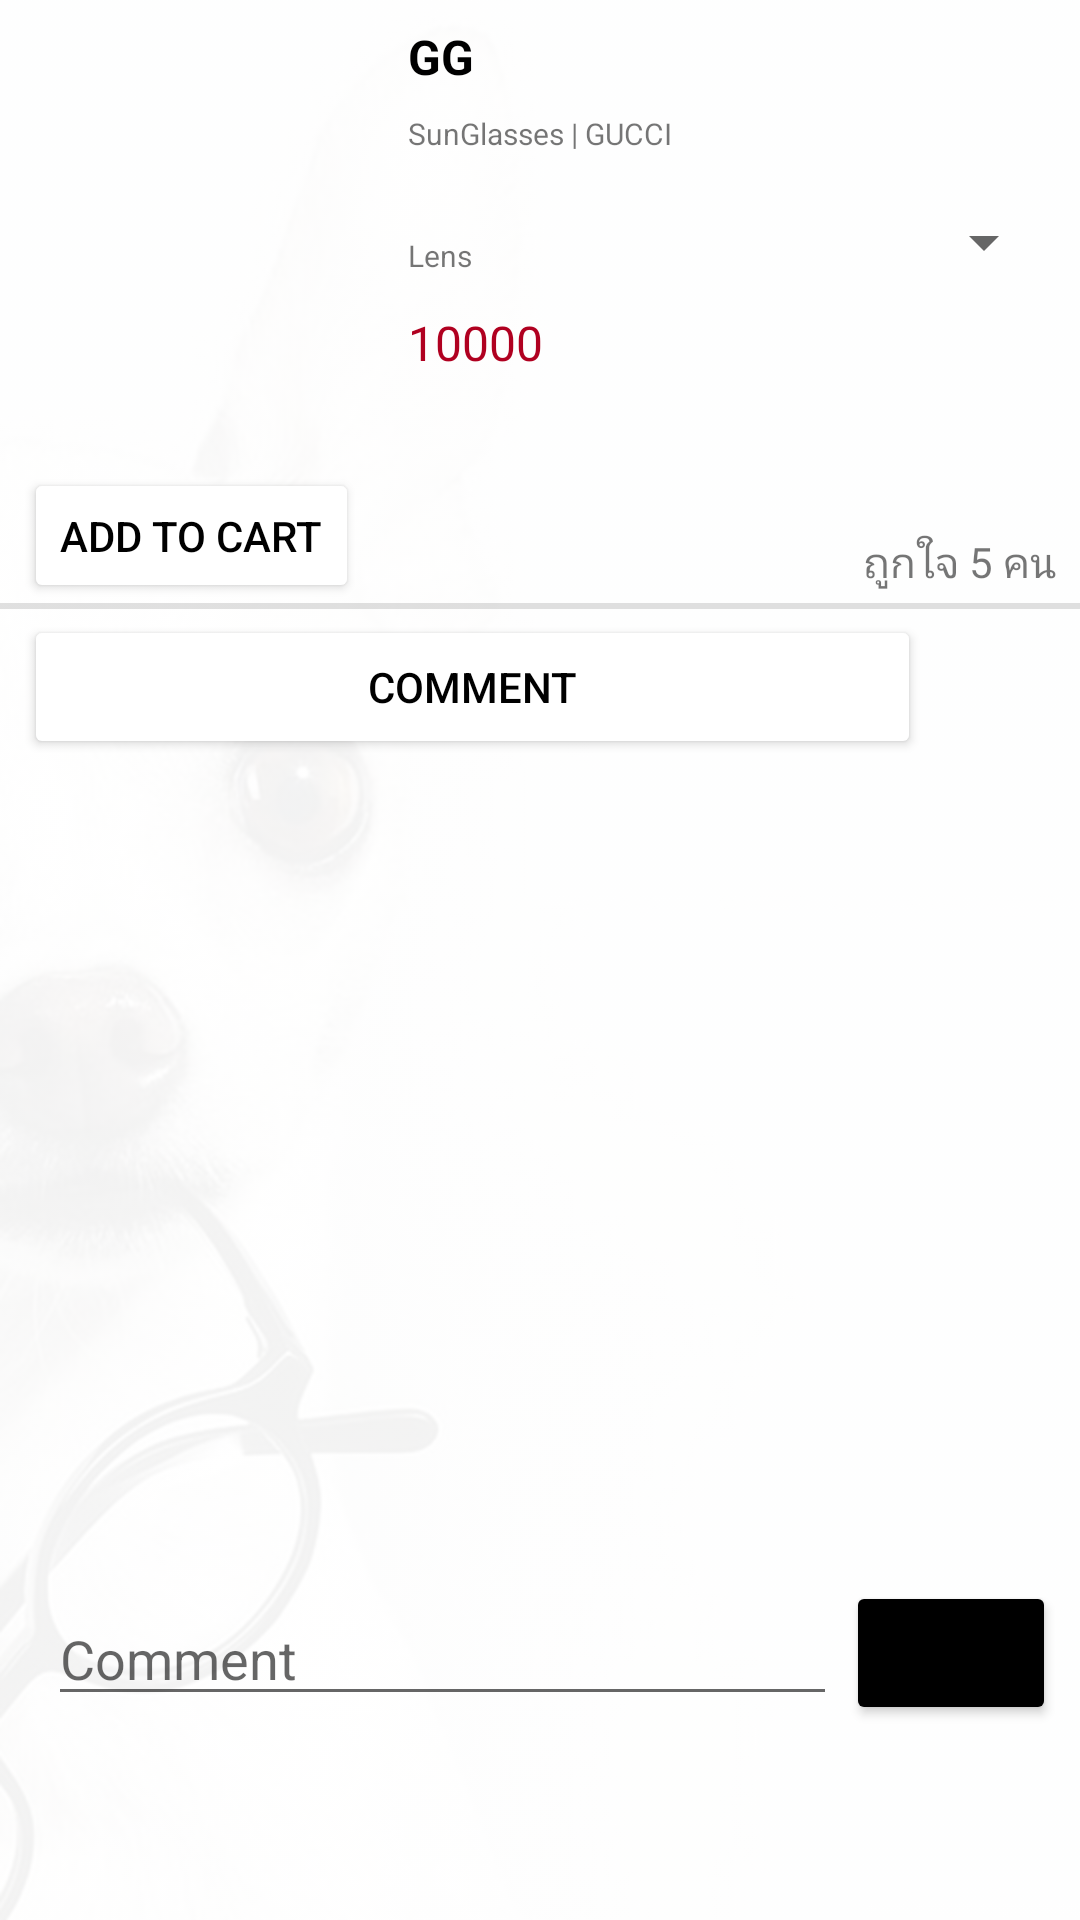

Layout XML and referenced resources for this Android screen:
<!-- AndroidManifest.xml: application theme Theme.GOglasses -->
<!-- res/layout/fragment_shop_page2.xml -->
<?xml version="1.0" encoding="utf-8"?>
<FrameLayout xmlns:android="http://schemas.android.com/apk/res/android"
    xmlns:app="http://schemas.android.com/apk/res-auto"
    xmlns:tools="http://schemas.android.com/tools"
    android:layout_width="match_parent"
    android:layout_height="match_parent"
    tools:context=".ShopPage2Fragment"
    android:background="@drawable/bg">



    <androidx.constraintlayout.widget.ConstraintLayout
        android:layout_width="match_parent"
        android:layout_height="match_parent">

        <androidx.recyclerview.widget.RecyclerView
            android:id="@+id/recyclerViewcomment"
            android:layout_width="match_parent"
            android:layout_height="0dp"
            android:scrollbars="vertical"
            app:layoutManager="androidx.recyclerview.widget.GridLayoutManager"
            app:layout_constraintBottom_toTopOf="@+id/edittextcomment4"
            app:layout_constraintEnd_toEndOf="parent"
            app:layout_constraintHorizontal_bias="1.0"
            app:layout_constraintStart_toStartOf="parent"
            app:layout_constraintTop_toBottomOf="@+id/textView31"
            app:layout_constraintVertical_bias="0.0"
            app:spanCount="1"
            tools:visibility="invisible" />

        <Button
            android:id="@+id/textView31"
            android:layout_width="0dp"
            android:layout_height="wrap_content"
            android:layout_marginStart="8dp"
            android:layout_marginLeft="8dp"
            android:layout_marginTop="2dp"
            android:layout_marginEnd="8dp"
            android:layout_marginRight="8dp"
            android:backgroundTint="@color/white"
            android:drawableRight="@drawable/ic_baseline_arrow_downward_24"
            android:text="@string/Comment"
            android:textColor="@color/black"
            app:layout_constraintEnd_toStartOf="@+id/btnlike"
            app:layout_constraintHorizontal_bias="0.0"
            app:layout_constraintStart_toStartOf="parent"
            app:layout_constraintTop_toBottomOf="@+id/view2"
            app:strokeColor="@color/black"
            app:strokeWidth="2dp" />

        <Button
            android:id="@+id/btnaddtocart2"
            android:layout_width="wrap_content"
            android:layout_height="45dp"
            android:layout_marginStart="8dp"
            android:layout_marginLeft="8dp"
            android:layout_marginTop="8dp"
            android:text="@string/addtocart"
            android:textColor="@color/black"
            app:backgroundTint="@color/appBar"
            app:layout_constraintStart_toStartOf="parent"
            app:layout_constraintTop_toBottomOf="@+id/imgpro"
            app:strokeColor="@color/black"
            app:strokeWidth="2dp" />

        <ImageView
            android:id="@+id/imgpro"
            android:layout_width="120dp"
            android:layout_height="120dp"
            android:layout_marginStart="8dp"
            android:layout_marginLeft="8dp"
            android:layout_marginTop="28dp"
            app:layout_constraintStart_toStartOf="parent"
            app:layout_constraintTop_toTopOf="parent"
            tools:src="@tools:sample/avatars" />

        <TextView
            android:id="@+id/txtnameproshop2"
            android:layout_width="0dp"
            android:layout_height="wrap_content"
            android:layout_marginStart="8dp"
            android:layout_marginLeft="8dp"
            android:layout_marginTop="8dp"
            android:layout_marginEnd="32dp"
            android:layout_marginRight="32dp"
            android:text="GG"
            android:textColor="@color/black"
            android:textSize="16sp"
            android:textStyle="bold"
            app:layout_constraintEnd_toEndOf="parent"
            app:layout_constraintStart_toEndOf="@+id/imgpro"
            app:layout_constraintTop_toTopOf="parent" />

        <EditText
            android:id="@+id/edittextcomment4"
            android:layout_width="263dp"
            android:layout_height="0dp"
            android:layout_marginStart="16dp"
            android:layout_marginLeft="16dp"

            android:layout_marginBottom="68dp"
            android:layout_weight="2"
            android:hint="@string/Comment"
            android:inputType="textMultiLine"
            app:layout_constraintBottom_toBottomOf="parent"
            app:layout_constraintStart_toStartOf="parent" />

        <Button
            android:id="@+id/btneditcomment3"
            android:layout_width="70dp"
            android:layout_height="48dp"
            android:layout_marginEnd="8dp"
            android:layout_marginRight="8dp"
            android:layout_marginBottom="65dp"
            android:text="@string/Post"
            android:textSize="10sp"
            app:backgroundTint="@color/black"
            app:layout_constraintBottom_toBottomOf="parent"
            app:layout_constraintEnd_toEndOf="parent" />

        <View
            android:id="@+id/view2"
            style="@style/Divider.Horizontal"
            android:layout_width="wrap_content"
            android:layout_height="2dp"
            app:layout_constraintEnd_toEndOf="parent"
            app:layout_constraintHorizontal_bias="0.0"
            app:layout_constraintStart_toStartOf="parent"
            app:layout_constraintTop_toBottomOf="@+id/btnaddtocart2" />

        <ImageButton
            android:id="@+id/btnlike"
            android:layout_width="37dp"
            android:layout_height="37dp"
            android:layout_marginTop="4dp"
            android:layout_marginEnd="8dp"
            android:layout_marginRight="8dp"
            android:background="@null"
            app:layout_constraintEnd_toEndOf="parent"
            app:layout_constraintTop_toBottomOf="@+id/view2" />

        <TextView
            android:id="@+id/textView38"
            android:layout_width="wrap_content"
            android:layout_height="0dp"
            android:layout_marginEnd="8dp"
            android:layout_marginRight="8dp"
            android:layout_marginBottom="4dp"
            android:text="ถูกใจ 5 คน"
            app:layout_constraintBottom_toTopOf="@+id/view2"
            app:layout_constraintEnd_toEndOf="parent" />

        <TextView
            android:id="@+id/txtypeshop2"
            android:layout_width="wrap_content"
            android:layout_height="wrap_content"
            android:layout_marginStart="8dp"
            android:layout_marginLeft="8dp"
            android:layout_marginTop="8dp"
            android:text="SunGlasses | GUCCI"
            android:textSize="10sp"
            app:layout_constraintStart_toEndOf="@+id/imgpro"
            app:layout_constraintTop_toBottomOf="@+id/txtnameproshop2" />

        <TextView
            android:id="@+id/txtpriceshop2"
            android:layout_width="wrap_content"
            android:layout_height="wrap_content"
            android:layout_marginStart="8dp"
            android:layout_marginLeft="8dp"
            android:layout_marginTop="8dp"
            android:text="10000"
            android:textColor="@color/design_default_color_error"
            android:textSize="16sp"
            app:layout_constraintStart_toEndOf="@+id/imgpro"
            app:layout_constraintTop_toBottomOf="@+id/spinnerlensshop2" />

        <Spinner
            android:id="@+id/spinnerlensshop2"
            android:layout_width="0dp"
            android:layout_height="29dp"
            android:layout_marginTop="15dp"
            android:layout_marginEnd="8dp"
            android:layout_marginRight="8dp"
            android:layout_marginBottom="12dp"
            app:layout_constraintBottom_toTopOf="@+id/txtpriceshop2"
            app:layout_constraintEnd_toEndOf="parent"
            app:layout_constraintStart_toEndOf="@+id/textView43"
            app:layout_constraintTop_toBottomOf="@+id/txtypeshop2" />

        <TextView
            android:id="@+id/textView43"
            android:layout_width="31dp"
            android:layout_height="17dp"
            android:layout_marginStart="8dp"
            android:layout_marginLeft="8dp"
            android:layout_marginTop="27dp"
            android:text="@string/Lens"
            android:textSize="10sp"
            app:layout_constraintStart_toEndOf="@+id/imgpro"
            app:layout_constraintTop_toBottomOf="@+id/txtypeshop2" />

        <ImageView
            android:id="@+id/imageView9"
            android:layout_width="229dp"
            android:layout_height="277dp"
            app:layout_constraintEnd_toEndOf="parent"
            app:layout_constraintStart_toStartOf="parent"
            app:layout_constraintTop_toBottomOf="@+id/textView31"
            tools:src="@tools:sample/backgrounds/scenic" />


    </androidx.constraintlayout.widget.ConstraintLayout>
</FrameLayout>
<!-- resources referenced by this layout -->
<resources>
  <color name="appBar">#FFFFFF</color>
  <color name="black">#FF000000</color>
  <color name="white">#FFFFFFFF</color>
  <!-- drawable bg (drawable) -->
  <?xml version="1.0" encoding="utf-8"?>
  <bitmap xmlns:android="http://schemas.android.com/apk/res/android"
      android:src="@drawable/c4" android:alpha="0.05"/>
  <string name="Comment">Comment</string>
  <string name="Lens">Lens</string>
  <string name="Post">Post</string>
  <string name="addtocart">Add to Cart</string>
  <style name="Divider.Horizontal" parent="Divider">
          <item name="android:layout_width">match_parent</item>
          <item name="android:layout_height">1dp</item> // You can change thickness here.
  
      </style>
  <style name="Theme.GOglasses" parent="Theme.MaterialComponents.DayNight.DarkActionBar">
          
          <item name="colorPrimary">@color/purple_500</item>
          <item name="colorPrimaryVariant">@color/purple_700</item>
          <item name="colorOnPrimary">@color/white</item>
          
          <item name="colorSecondary">@color/teal_200</item>
          <item name="colorSecondaryVariant">@color/teal_700</item>
          <item name="colorOnSecondary">@color/black</item>
          
          <item name="android:statusBarColor" tools:targetApi="l">?attr/colorPrimaryVariant</item>
          
          <item name="windowActionModeOverlay">true</item>
          <item name="actionModeStyle">@style/Widget.App.ActionMode</item>
          <item name="actionModeCloseDrawable">@drawable/ic_baseline_arrow_back_ios_24</item>
          <item name="actionBarTheme">@style/ThemeOverlay.MaterialComponents.Dark.ActionBar</item>
      </style>
  <!-- drawable c4: jpg bitmap (drawable, 47010 bytes) -->
  <style name="Divider">
          <item name="android:background">?android:attr/listDivider</item> //you can give your color here. that will change all divider color in your app.
      </style>
  <color name="purple_500">#FF6200EE</color>
  <color name="purple_700">#FF3700B3</color>
  <color name="teal_200">#FF03DAC5</color>
  <color name="teal_700">#FF018786</color>
  <style name="Widget.App.ActionMode" parent="Widget.AppCompat.ActionMode">
          <item name="titleTextStyle">?attr/textAppearanceHeadline6</item>
          <item name="subtitleTextStyle">?attr/textAppearanceSubtitle1</item>
          <item name="background">@color/material_grey_900</item>
      </style>
</resources>
